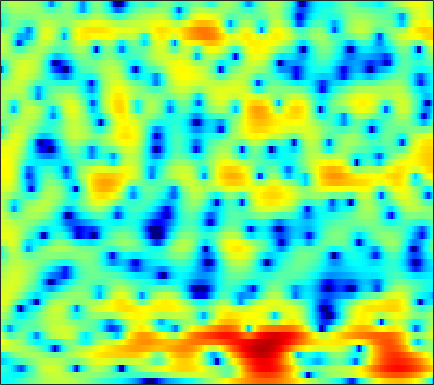

Data behind this chart, as committed beside it:
-5.6043, -5.5846, -5.5258, -5.3622, -5.1874, -4.9182, -4.5643, -4.2581, -3.7983, -3.269, -2.7355, -2.316, -1.7738, -1.2336, -0.85045, -0.36753, 0.10907, 0.44319, 0.85552, 1.2349, 1.5677, 1.7892, 2.0404, 2.25
-4.56, -4.653, -4.829, -5.064, -5.258, -5.523, -5.732, -5.804, -5.741, -5.446, -4.9, -4.371, -3.535, -2.627, -1.939, -1.047, -0.214, 0.3545, 1.034, 1.618, 2.097, 2.387, 2.685, 2.882
-3.146, -3.441, -3.957, -4.653, -5.335, -6.493, -8.05, -9.55, -11.94, -13.81, -12.63, -10.33, -7.25, -4.723, -3.137, -1.413, -0.006004, 0.8671, 1.827, 2.578, 3.135, 3.439, 3.687, 3.769
-7.986, -7.693, -6.898, -6, -5.377, -4.678, -4.103, -3.731, -3.287, -2.829, -2.329, -1.904, -1.325, -0.6824, -0.2068, 0.3904, 0.9276, 1.288, 1.688, 2.009, 2.23, 2.339, 2.413, 2.413
-6.237, -5.473, -4.1, -2.784, -1.933, -1.009, -0.2859, 0.1442, 0.5979, 0.9412, 1.2, 1.346, 1.484, 1.554, 1.577, 1.53, 1.413, 1.276, 1.032, 0.7136, 0.3309, 0.0003116, -0.4044, -0.7599
3.178, 2.981, 2.799, 2.69, 2.626, 2.55, 2.464, 2.381, 2.224, 2.02, 1.757, 1.526, 1.171, 0.732, 0.3839, -0.1125, -0.6546, -1.11, -1.821, -2.709, -3.874, -5.011, -7.116, -10.37
5.254, 4.738, 4.096, 3.503, 3.104, 2.641, 2.217, 1.908, 1.449, 0.9038, 0.1961, -0.4685, -1.529, -2.787, -3.809, -5.084, -5.969, -6.153, -5.862, -5.294, -4.839, -4.639, -4.609, -4.698
3.508, 2.117, 0.1913, -1.478, -2.202, -2.264, -1.672, -1.174, -0.6338, -0.4697, -0.683, -1.135, -2.148, -3.79, -5.527, -8.544, -11.12, -10.41, -7.209, -4.362, -2.247, -1.061, 0.1567, 1.055
-0.489, -2.491, -5.758, -9.259, -10.45, -8.736, -6.28, -4.856, -3.501, -2.605, -2.075, -1.874, -1.774, -1.787, -1.827, -1.788, -1.601, -1.333, -0.8242, -0.179, 0.5372, 1.06, 1.716, 2.279
0.3821, -0.3646, -1.357, -2.226, -2.738, -3.197, -3.45, -3.504, -3.466, -3.341, -3.122, -2.917, -2.595, -2.216, -1.906, -1.458, -0.9755, -0.5915, -0.0718, 0.4709, 0.9836, 1.339, 1.77, 2.11
2.056, 1.526, 0.6546, -0.3664, -1.233, -2.498, -3.841, -4.829, -5.919, -6.469, -6.315, -5.851, -4.984, -4.047, -3.36, -2.505, -1.712, -1.11, -0.3379, 0.4019, 1.089, 1.546, 2.08, 2.487
3.824, 3.395, 2.541, 1.3, 0.06778, -2.088, -5.092, -8.265, -15.15, -24.19, -14.15, -10.7, -8.171, -6.822, -6.189, -5.52, -4.77, -4.022, -2.815, -1.472, -0.189, 0.6945, 1.674, 2.424
4.46, 4.325, 3.884, 3.143, 2.41, 1.211, -0.2052, -1.308, -2.688, -3.842, -4.718, -5.338, -6.371, -8.05, -10.08, -14.83, -25.85, -18.1, -10.44, -6.364, -3.716, -2.237, -0.7299, 0.3932
3.898, 4.058, 4.073, 3.889, 3.626, 3.128, 2.485, 1.931, 1.113, 0.2108, -0.7742, -1.587, -2.778, -4.107, -5.137, -6.375, -7.142, -7.21, -6.743, -5.966, -5.138, -4.565, -3.856, -3.189
3.059, 3.428, 3.763, 3.921, 3.928, 3.8, 3.523, 3.23, 2.729, 2.117, 1.401, 0.8, -0.07499, -1.005, -1.743, -2.753, -3.754, -4.505, -5.563, -6.686, -7.866, -8.764, -9.722, -9.983
2.165, 2.687, 3.223, 3.586, 3.753, 3.841, 3.789, 3.658, 3.371, 2.96, 2.426, 1.952, 1.214, 0.353, -0.3732, -1.474, -2.756, -3.874, -5.635, -7.846, -10.8, -13.84, -20.23, -27.79
1.327, 1.902, 2.523, 2.987, 3.241, 3.458, 3.541, 3.518, 3.376, 3.111, 2.729, 2.366, 1.78, 1.075, 0.4679, -0.4588, -1.531, -2.437, -3.791, -5.305, -6.939, -8.167, -9.661, -10.79
0.5675, 1.095, 1.706, 2.213, 2.52, 2.821, 2.989, 3.033, 2.987, 2.828, 2.567, 2.308, 1.891, 1.397, 0.9786, 0.362, -0.3217, -0.8741, -1.676, -2.529, -3.427, -4.124, -5.075, -6.06
-0.8054, -0.2602, 0.4861, 1.177, 1.608, 2.034, 2.284, 2.354, 2.306, 2.125, 1.847, 1.603, 1.265, 0.9347, 0.6958, 0.4041, 0.1227, -0.09765, -0.404, -0.7404, -1.12, -1.432, -1.89, -2.395
-4.825, -3.216, -1.245, 0.2518, 1.046, 1.713, 1.972, 1.921, 1.562, 0.9358, 0.159, -0.4257, -1.051, -1.342, -1.323, -1.096, -0.7589, -0.5087, -0.2102, 0.00226, 0.1521, 0.2263, 0.2739, 0.2692
-5.414, -2.745, -0.137, 1.543, 2.324, 2.822, 2.734, 2.295, 1.177, -0.6436, -3.37, -6.176, -10.53, -10.64, -8.013, -5.169, -3.34, -2.398, -1.532, -0.8952, -0.3478, 0.04053, 0.5363, 0.9898
2.385, 2.824, 3.427, 3.873, 4.043, 3.987, 3.549, 2.951, 1.738, 0.01499, -2.236, -4.154, -6.433, -7.114, -6.672, -5.888, -5.522, -5.603, -6.021, -6.274, -5.833, -4.987, -3.547, -2.186
4.038, 4.209, 4.347, 4.373, 4.298, 4.049, 3.618, 3.161, 2.387, 1.446, 0.3921, -0.4314, -1.52, -2.575, -3.39, -4.644, -6.357, -8.206, -12.05, -19.95, -20.34, -13.56, -8.864, -6.212
3.872, 3.95, 3.952, 3.853, 3.715, 3.451, 3.105, 2.793, 2.32, 1.776, 1.167, 0.6685, -0.04241, -0.8446, -1.501, -2.489, -3.61, -4.502, -5.665, -6.518, -6.798, -6.628, -6.117, -5.61
3.53, 3.412, 3.172, 2.856, 2.598, 2.259, 1.952, 1.761, 1.545, 1.358, 1.171, 1.017, 0.7685, 0.4541, 0.1759, -0.2516, -0.7273, -1.106, -1.616, -2.089, -2.518, -2.819, -3.246, -3.757
3.346, 2.851, 2.038, 1.113, 0.4197, -0.3497, -0.7648, -0.7851, -0.5009, -0.01633, 0.4911, 0.8301, 1.173, 1.407, 1.494, 1.513, 1.441, 1.323, 1.098, 0.7798, 0.3647, -0.01625, -0.6571, -1.478
2.976, 2.049, 0.3772, -1.947, -4.305, -8.344, -10.95, -8.986, -5.403, -2.823, -1.052, -0.09553, 0.8525, 1.515, 1.883, 2.238, 2.457, 2.553, 2.583, 2.495, 2.273, 2.003, 1.506, 0.8134
2.421, 1.688, 0.3368, -1.542, -3.264, -5.686, -6.944, -6.42, -4.732, -3.119, -1.902, -1.235, -0.5553, -0.03336, 0.3226, 0.7814, 1.222, 1.535, 1.889, 2.153, 2.283, 2.273, 2.104, 1.749
2.478, 2.415, 2.058, 1.456, 0.9177, 0.1464, -0.5278, -0.9496, -1.417, -1.863, -2.379, -2.823, -3.401, -3.77, -3.748, -3.223, -2.256, -1.419, -0.3535, 0.5605, 1.232, 1.58, 1.815, 1.808
3.145, 3.509, 3.651, 3.483, 3.17, 2.545, 1.696, 0.9152, -0.3416, -1.916, -3.908, -5.8, -9.225, -14.31, -18.1, -13.45, -8.314, -5.669, -3.1, -1.285, -0.02297, 0.6323, 1.173, 1.392
3.898, 4.347, 4.622, 4.522, 4.21, 3.506, 2.446, 1.418, -0.2707, -2.309, -4.663, -6.567, -9.093, -11.07, -11.56, -10.46, -8.121, -6.298, -4.144, -2.454, -1.192, -0.5386, -0.004635, 0.1508
4.741, 5.201, 5.47, 5.343, 4.997, 4.18, 2.952, 1.746, -0.2721, -2.856, -6.125, -9.027, -13.21, -14.75, -13.02, -10.1, -7.588, -6.01, -4.278, -2.987, -2.053, -1.582, -1.276, -1.356
5.268, 5.591, 5.729, 5.535, 5.17, 4.374, 3.224, 2.104, 0.2437, -2.095, -4.975, -7.478, -10.82, -12.04, -10.98, -8.902, -7.117, -6.056, -4.969, -4.174, -3.652, -3.421, -3.315, -3.467
5.275, 5.403, 5.388, 5.155, 4.825, 4.188, 3.306, 2.491, 1.196, -0.2572, -1.809, -2.947, -4.303, -5.316, -5.829, -6.196, -6.397, -6.482, -6.579, -6.595, -6.624, -6.653, -6.676, -6.636
5.113, 5.165, 5.131, 4.953, 4.718, 4.252, 3.609, 3.011, 2.071, 0.9668, -0.2544, -1.245, -2.607, -4.013, -5.068, -6.463, -7.781, -8.693, -9.743, -10.64, -11.31, -11.65, -11.84, -11.57
4.499, 4.615, 4.729, 4.753, 4.691, 4.468, 4.074, 3.652, 2.917, 1.962, 0.7805, -0.2716, -1.9, -3.858, -5.561, -8.205, -11.23, -13.55, -16, -17.2, -17.95, -19, -21.89, -24.16
2.421, 2.825, 3.408, 3.932, 4.223, 4.443, 4.431, 4.26, 3.8, 3.079, 2.055, 1.086, -0.5459, -2.612, -4.543, -7.82, -12.29, -17, -24.21, -20.78, -17.65, -16.83, -16.54, -15.73
-3.798, -1.911, 0.2315, 1.829, 2.702, 3.511, 3.958, 4.086, 3.998, 3.628, 2.988, 2.331, 1.206, -0.183, -1.392, -3.198, -5.075, -6.369, -7.679, -8.32, -8.409, -8.21, -7.67, -6.865
-7.019, -4.407, -1.81, 0.01123, 1.003, 1.942, 2.557, 2.841, 3.02, 2.977, 2.737, 2.422, 1.854, 1.119, 0.4837, -0.4213, -1.364, -2.042, -2.83, -3.456, -3.875, -4.031, -4.044, -3.814
-1.607, -1.231, -0.6155, -0.0172, 0.3937, 0.8682, 1.285, 1.557, 1.869, 2.101, 2.211, 2.197, 2.059, 1.758, 1.44, 0.9031, 0.266, -0.2682, -1.035, -1.842, -2.651, -3.235, -3.916, -4.32
0.8903, 0.6806, 0.3208, -0.1335, -0.4606, -0.7263, -0.6271, -0.2655, 0.4539, 1.253, 1.925, 2.3, 2.576, 2.612, 2.493, 2.143, 1.614, 1.092, 0.2031, -0.9093, -2.361, -3.752, -6.154, -9.303
1.829, 1.319, 0.1375, -1.78, -3.92, -7.853, -9.662, -6.826, -2.937, -0.3334, 1.339, 2.138, 2.732, 2.93, 2.863, 2.572, 2.084, 1.627, 0.8966, -0.03101, -1.225, -2.372, -4.334, -6.712
1.604, 1.33, 0.4827, -0.9746, -2.456, -4.581, -5.26, -4.174, -2.023, -0.257, 0.8841, 1.341, 1.51, 1.223, 0.7805, 0.01538, -0.7771, -1.235, -1.541, -1.603, -1.538, -1.5, -1.47, -1.313
1.694, 1.819, 1.772, 1.546, 1.324, 1.087, 1.002, 1.076, 1.267, 1.414, 1.331, 1.047, 0.2738, -1.077, -2.543, -5.298, -8.941, -11.13, -9.819, -6.691, -4.352, -3.099, -1.884, -1.006
1.487, 1.782, 2.09, 2.33, 2.47, 2.612, 2.697, 2.709, 2.637, 2.412, 1.962, 1.433, 0.3858, -1.127, -2.647, -5.243, -8.275, -9.86, -9.105, -6.821, -4.87, -3.77, -2.688, -1.985
0.04415, 0.4569, 1.048, 1.641, 2.054, 2.52, 2.876, 3.045, 3.126, 3.019, 2.719, 2.35, 1.673, 0.8081, 0.0559, -1.004, -1.961, -2.521, -2.989, -3.146, -3.181, -3.196, -3.28, -3.426
-3.601, -2.809, -1.453, -0.09143, 0.8214, 1.836, 2.604, 3.031, 3.401, 3.559, 3.516, 3.363, 3.019, 2.524, 2.076, 1.39, 0.6332, 0.03831, -0.79, -1.671, -2.616, -3.393, -4.535, -5.726
-14.9, -9.19, -4.671, -1.826, -0.2893, 1.243, 2.32, 2.908, 3.462, 3.795, 3.931, 3.922, 3.766, 3.449, 3.114, 2.542, 1.796, 1.121, 0.0388, -1.305, -2.954, -4.428, -6.743, -9.493
-5.167, -4.118, -2.337, -0.7351, 0.247, 1.29, 2.064, 2.502, 2.933, 3.233, 3.417, 3.489, 3.477, 3.336, 3.142, 2.729, 2.122, 1.511, 0.4602, -0.9466, -2.803, -4.555, -7.627, -12.09
0.6582, 0.6505, 0.7517, 0.9194, 1.024, 1.102, 1.153, 1.188, 1.253, 1.385, 1.583, 1.762, 1.998, 2.188, 2.256, 2.215, 2.005, 1.698, 1.08, 0.1887, -0.9953, -2.093, -3.778, -5.623
2.897, 2.511, 1.916, 1.201, 0.5722, -0.4066, -1.481, -2.222, -2.853, -2.875, -2.33, -1.733, -0.8546, -0.03021, 0.51, 1.116, 1.537, 1.726, 1.769, 1.59, 1.183, 0.7383, 0.03855, -0.7372
3.434, 2.909, 2.026, 0.7875, -0.4462, -2.656, -5.928, -9.436, -15.64, -13.89, -9.256, -7.033, -4.969, -3.343, -2.206, -0.7586, 0.5307, 1.347, 2.172, 2.673, 2.858, 2.816, 2.512, 1.998
2.432, 2.199, 1.713, 0.8909, -0.04356, -1.777, -4.125, -6.202, -8.589, -9.445, -9.344, -9.499, -10.13, -9.539, -7.43, -3.964, -1.027, 0.6666, 2.343, 3.441, 4.056, 4.237, 4.111, 3.586
-2.083, -1.184, -0.3616, 0.01813, -0.007082, -0.4175, -1.147, -1.882, -2.99, -4.276, -5.94, -7.68, -10.84, -12.12, -9.158, -4.69, -1.464, 0.3278, 2.059, 3.222, 3.911, 4.142, 4.136, 3.739
-7.454, -5.033, -2.918, -1.642, -1.051, -0.6543, -0.6011, -0.7258, -1.089, -1.58, -2.125, -2.51, -2.816, -2.656, -2.192, -1.27, -0.1988, 0.548, 1.403, 2.02, 2.4, 2.534, 2.536, 2.353
-4.856, -3.789, -2.481, -1.443, -0.8551, -0.2904, 0.03383, 0.1624, 0.2034, 0.1426, 0.04238, -0.01798, -0.0496, 0.0003479, 0.1112, 0.3141, 0.5411, 0.6908, 0.8303, 0.8728, 0.8199, 0.7442, 0.5928, 0.4641
-2.302, -1.664, -0.8531, -0.1196, 0.3389, 0.8118, 1.133, 1.269, 1.358, 1.35, 1.287, 1.231, 1.161, 1.09, 1.029, 0.9368, 0.7699, 0.584, 0.1974, -0.3412, -1.018, -1.572, -2.23, -2.595
-1.048, -0.3432, 0.506, 1.206, 1.622, 2.003, 2.196, 2.215, 2.103, 1.887, 1.629, 1.44, 1.248, 1.142, 1.081, 0.9705, 0.7414, 0.4276, -0.2602, -1.368, -3.057, -4.848, -8.055, -11.22
